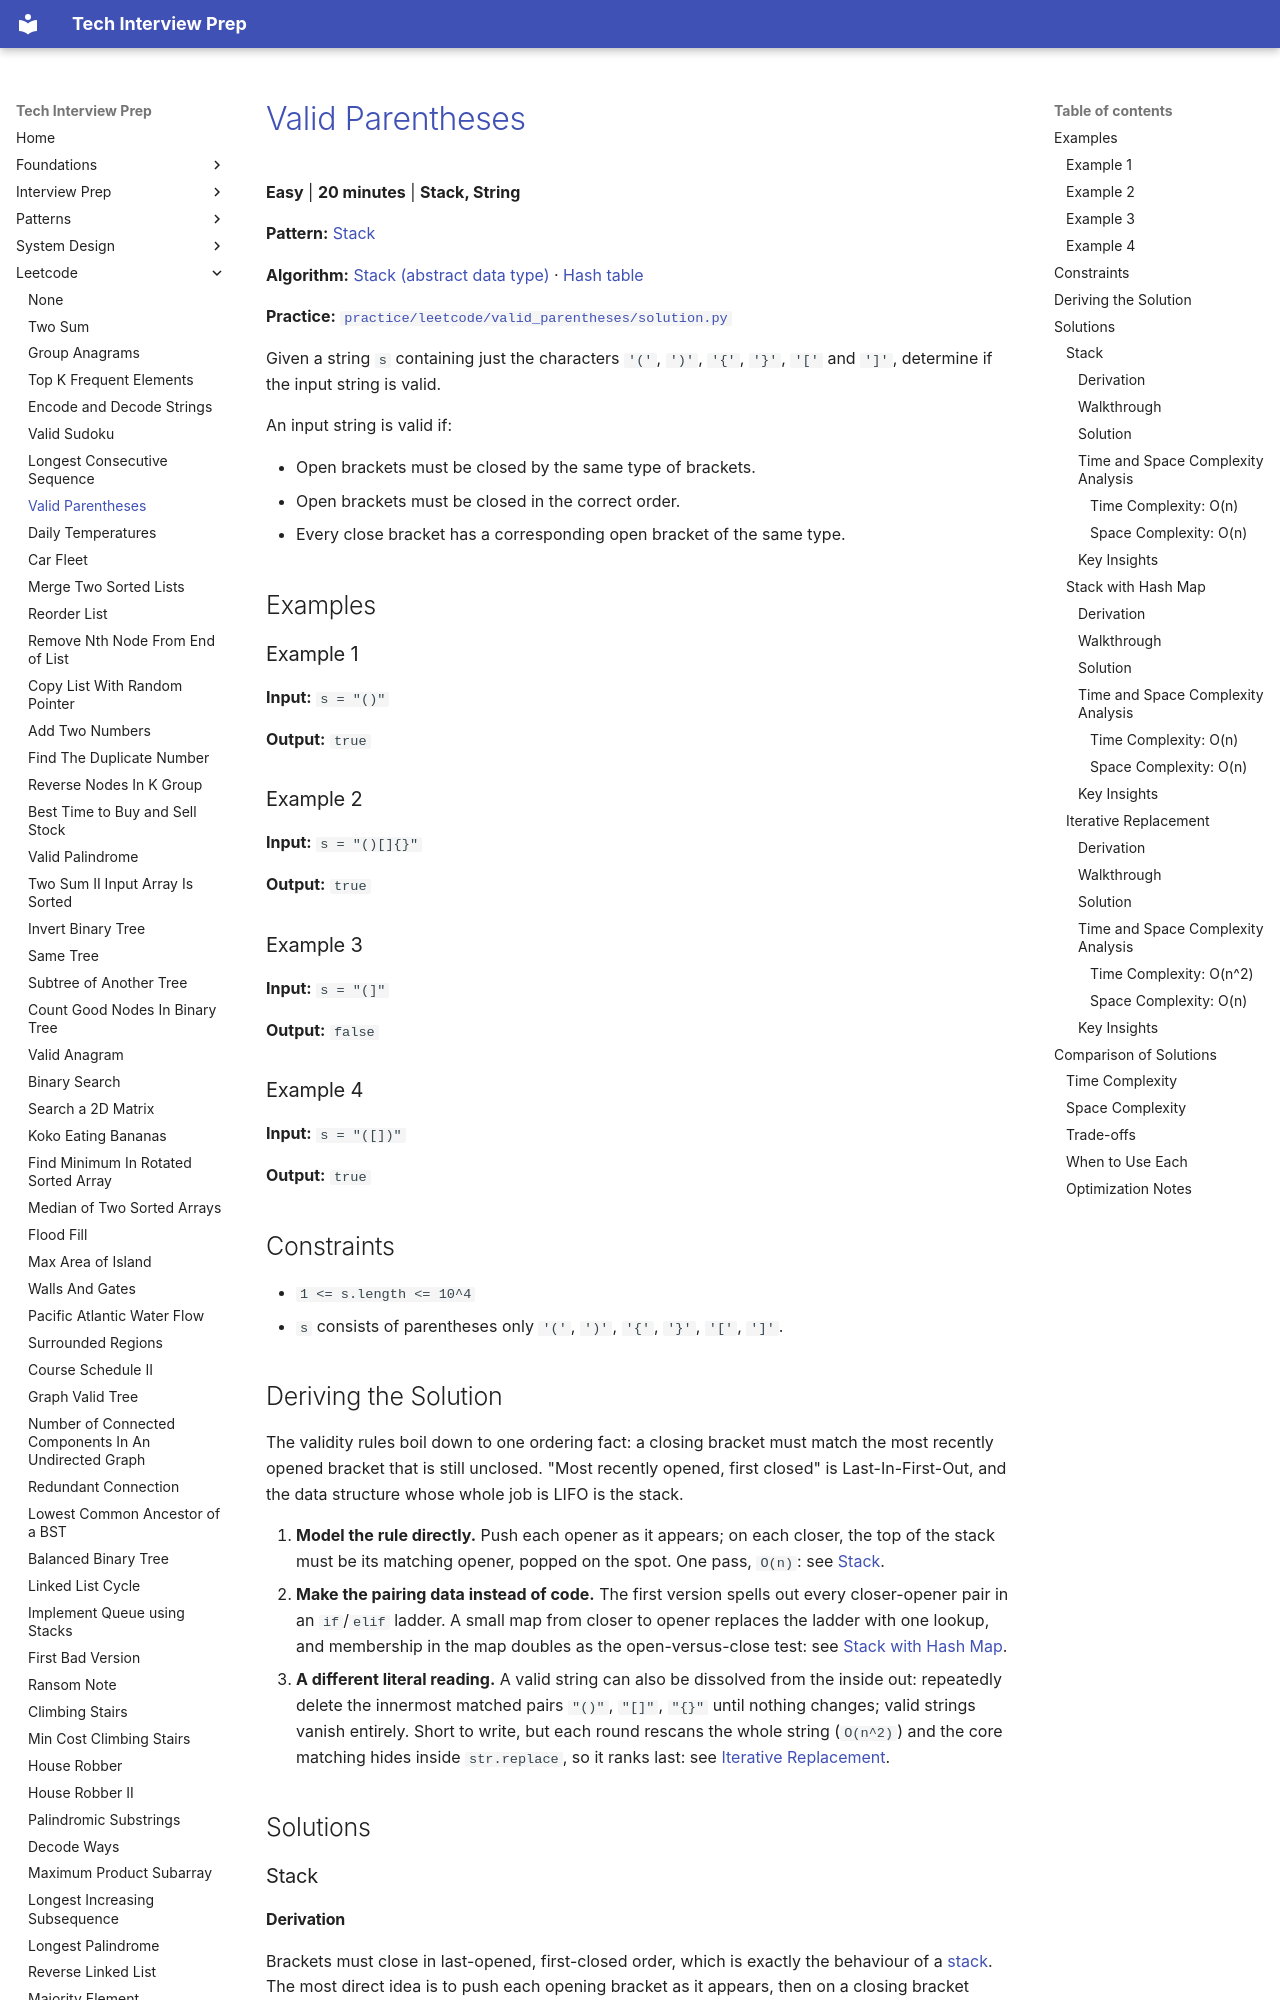

repository: ThoDHa/tech-interview-prep · page: leetcode/valid_parentheses/index.html · generator: mkdocs

# [Valid Parentheses](https://leetcode.com/problems/valid-parentheses/)

**Easy** | **20 minutes** | **Stack, String**

**Pattern:** [Stack](../patterns/stack/intuition.md)

**Algorithm:** [Stack (abstract data type)](https://en.wikipedia.org/wiki/Stack_(abstract_data_type)) · [Hash table](https://en.wikipedia.org/wiki/Hash_table)

**Practice:** [`practice/leetcode/valid_parentheses/solution.py`](../../practice/leetcode/valid_parentheses/solution.py)

Given a string `s` containing just the characters `'('`, `')'`, `'{'`, `'}'`, `'['` and `']'`, determine if the input string is valid.

An input string is valid if:

- Open brackets must be closed by the same type of brackets.
- Open brackets must be closed in the correct order.
- Every close bracket has a corresponding open bracket of the same type.

## Examples

### Example 1

**Input:** `s = "()"`

**Output:** `true`

### Example 2

**Input:** `s = "()[]{}"`

**Output:** `true`

### Example 3

**Input:** `s = "(]"`

**Output:** `false`

### Example 4

**Input:** `s = "([])"`

**Output:** `true`

## Constraints

- `1 <= s.length <= 10^4`
- `s` consists of parentheses only `'('`, `')'`, `'{'`, `'}'`, `'['`, `']'`.

## Deriving the Solution

The validity rules boil down to one ordering fact: a closing bracket must match the most recently opened bracket that is still unclosed. "Most recently opened, first closed" is Last-In-First-Out, and the data structure whose whole job is LIFO is the stack.

1. **Model the rule directly.** Push each opener as it appears; on each closer,
   the top of the stack must be its matching opener, popped on the spot. One pass, `O(n)`: see [Stack](#stack).
2. **Make the pairing data instead of code.** The first version spells out
   every closer-opener pair in an `if`/`elif` ladder. A small map from closer to opener replaces the ladder with one lookup, and membership in the map doubles as the open-versus-close test: see [Stack with Hash Map](#stack-with-hash-map).
3. **A different literal reading.** A valid string can also be dissolved from
   the inside out: repeatedly delete the innermost matched pairs `"()"`, `"[]"`, `"{}"` until nothing changes; valid strings vanish entirely. Short to write, but each round rescans the whole string (`O(n^2)`) and the core matching hides inside `str.replace`, so it ranks last: see [Iterative Replacement](#iterative-replacement).

## Solutions

### Stack
